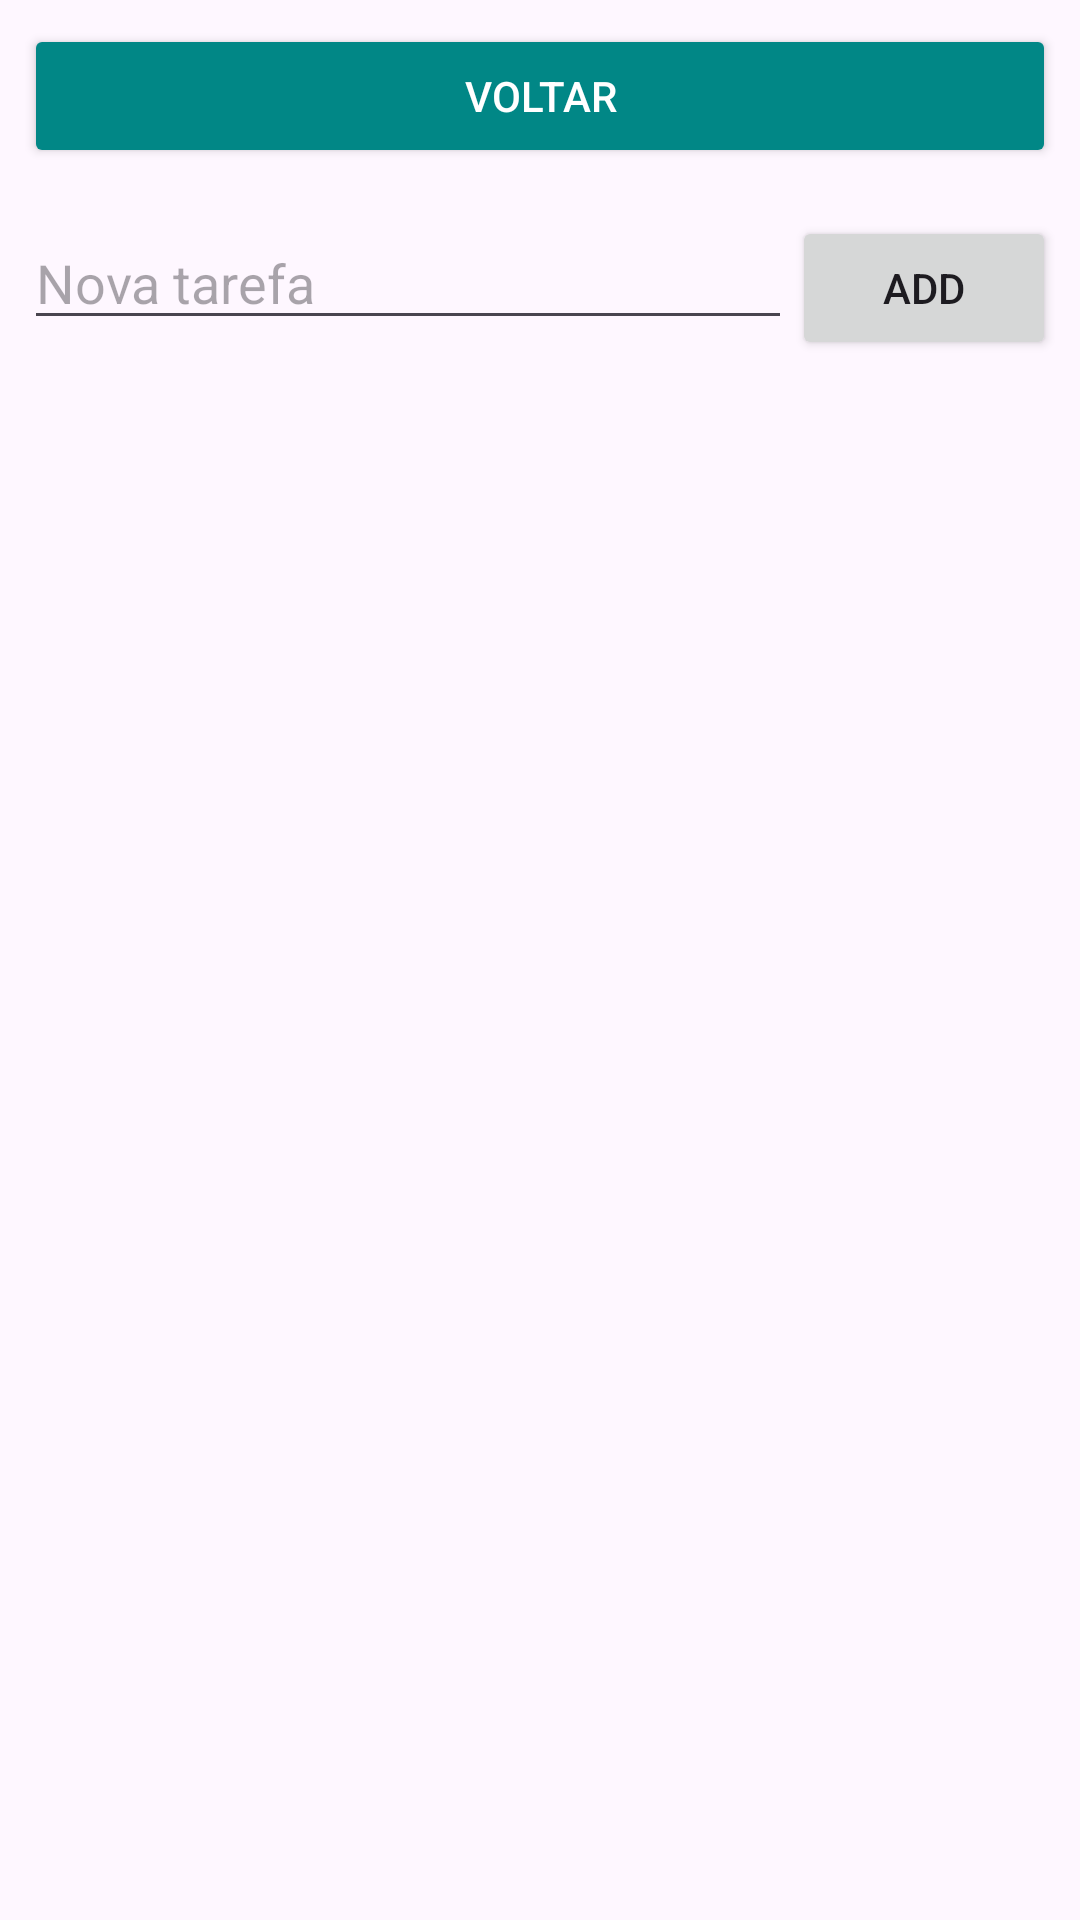

Android layout source for this screen:
<!-- AndroidManifest.xml: application theme Theme.TestingCode -->
<!-- res/layout/activity_lista_tarefas.xml -->
<?xml version="1.0" encoding="utf-8"?>
<LinearLayout xmlns:android="http://schemas.android.com/apk/res/android"
    xmlns:tools="http://schemas.android.com/tools"
    android:layout_width="match_parent"
    android:layout_height="match_parent"
    android:orientation="vertical"
    android:padding="8dp"
    tools:context=".ListaTarefas">

    <Button
        android:id="@+id/btnVoltar"
        android:layout_width="match_parent"
        android:layout_height="wrap_content"
        android:text="Voltar"
        android:textColor="@android:color/white"
        android:backgroundTint="#FF018786"
        android:layout_marginBottom="16dp"/>

    <LinearLayout
        android:layout_width="match_parent"
        android:layout_height="wrap_content"
        android:orientation="horizontal">

        <EditText
            android:id="@+id/editTextTask"
            android:layout_width="0dp"
            android:layout_height="wrap_content"
            android:layout_weight="1"
            android:hint="Nova tarefa"
            android:inputType="text"/>

        <Button
            android:id="@+id/buttonAdd"
            android:layout_width="wrap_content"
            android:layout_height="wrap_content"
            android:text="Add"/>
    </LinearLayout>

    <ListView
        android:id="@+id/listViewTasks"
        android:layout_width="match_parent"
        android:layout_height="match_parent"
        android:layout_marginTop="16dp"/>
</LinearLayout>
<!-- resources referenced by this layout -->
<resources>
  <style name="Theme.TestingCode" parent="Base.Theme.TestingCode" />
  <style name="Base.Theme.TestingCode" parent="Theme.Material3.DayNight.NoActionBar">
          
          
      </style>
</resources>
